The GitHub repository Boubker10/DL_project contains a labelled image folder "processed_dataset" with 7 categories: carrot, eggplant, peas, potato, sweetcorn, tomato, turnip. Examples follow, each with its label.

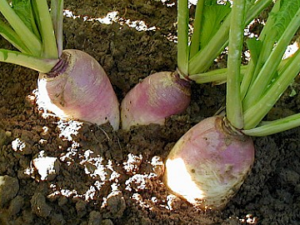
Label: turnip

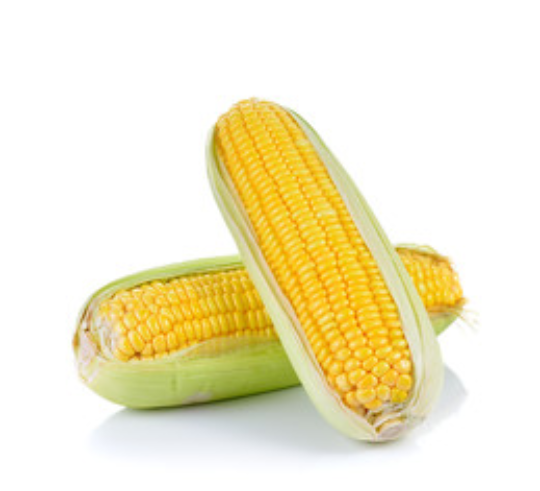
Label: sweetcorn

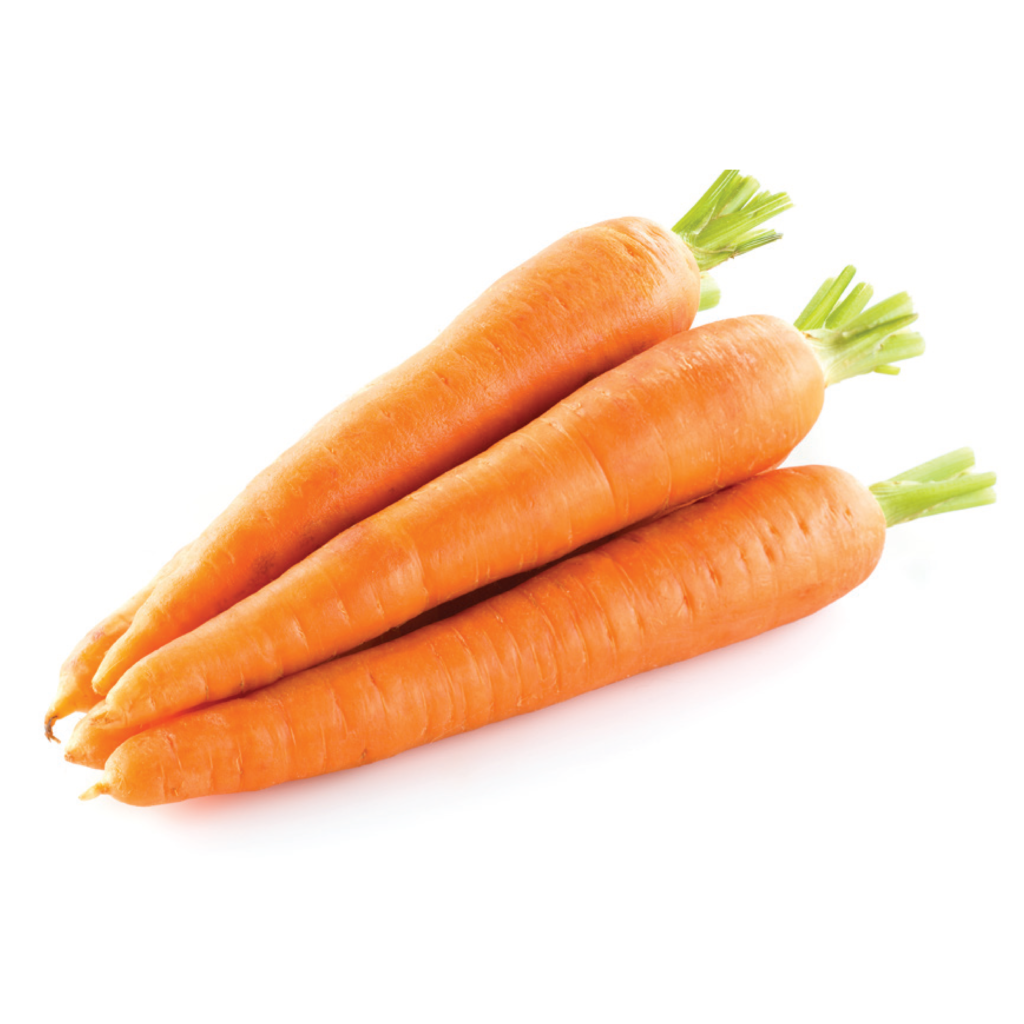
Label: carrot

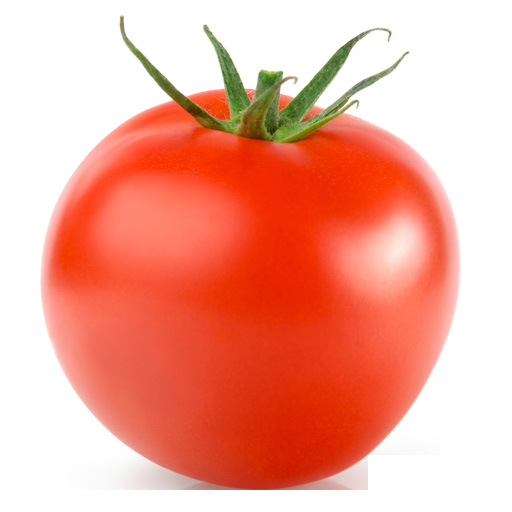
Label: tomato

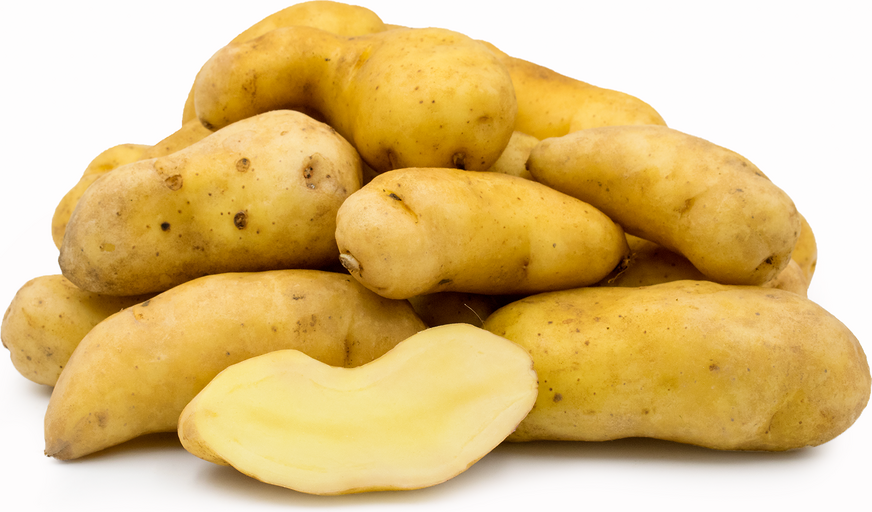
Label: potato

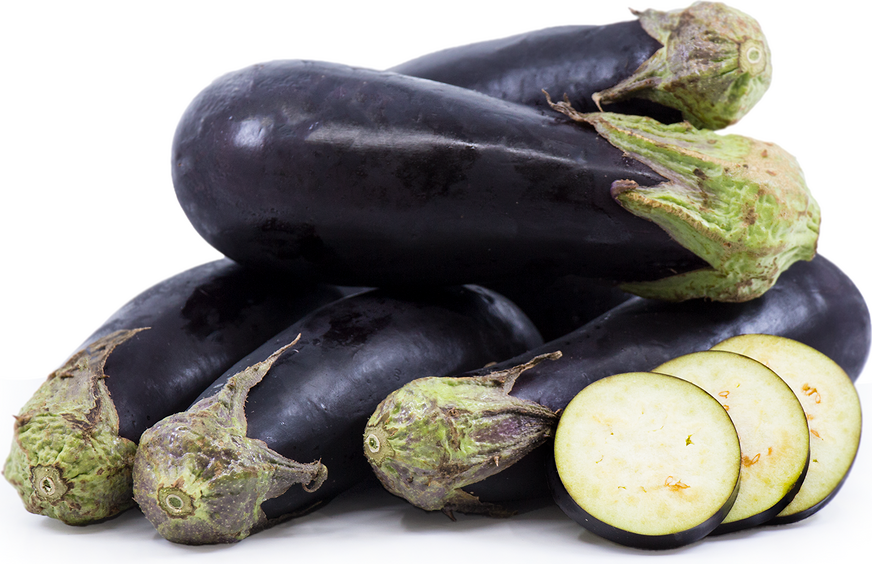
Label: eggplant
